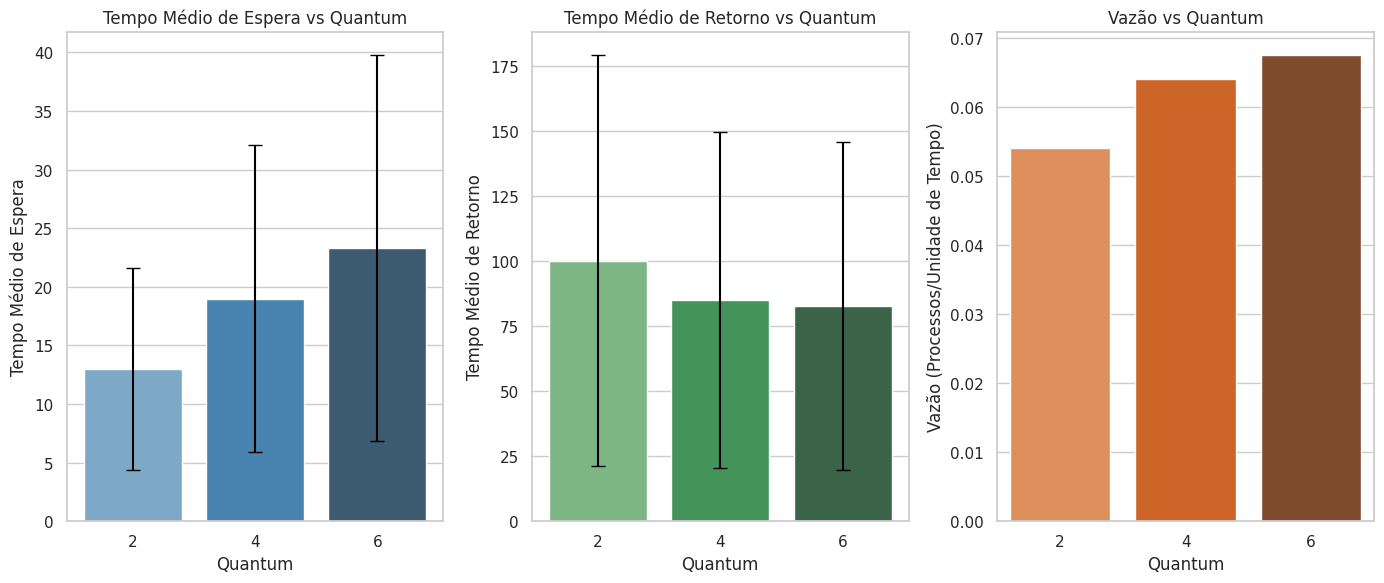
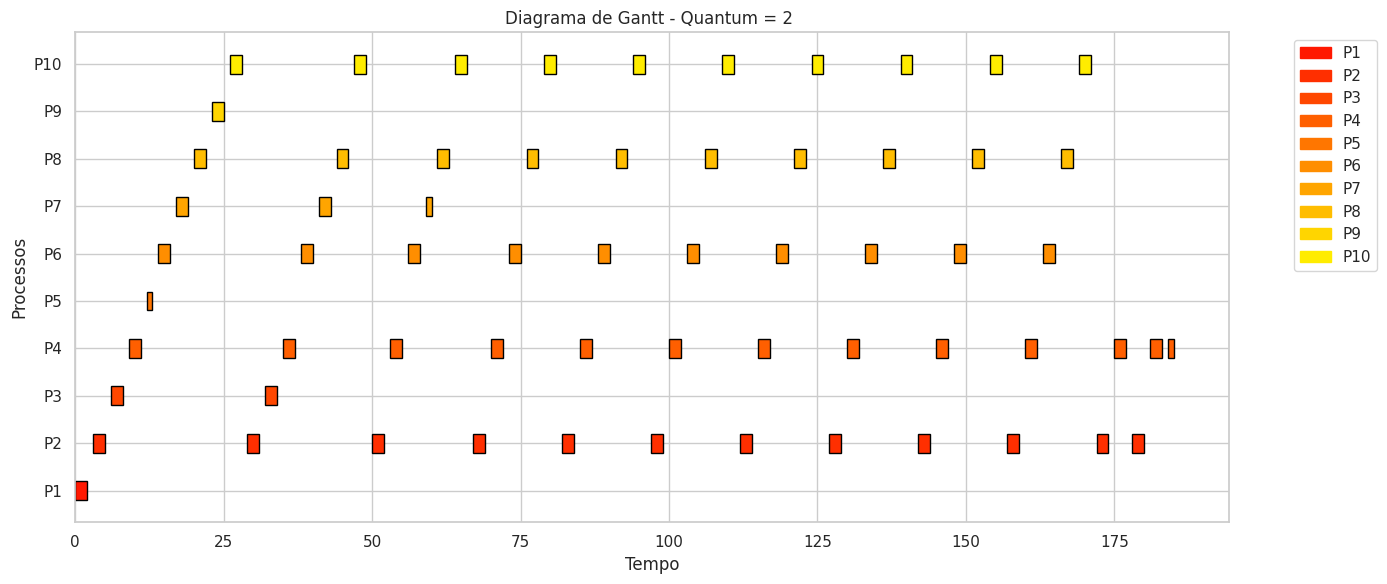
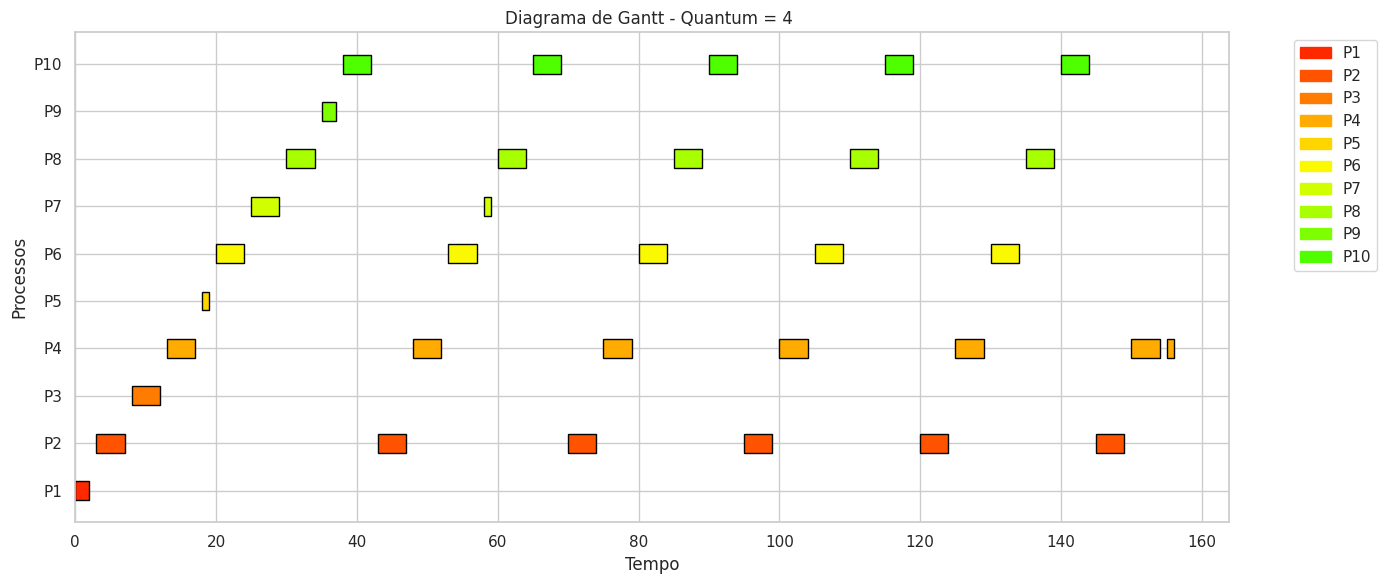
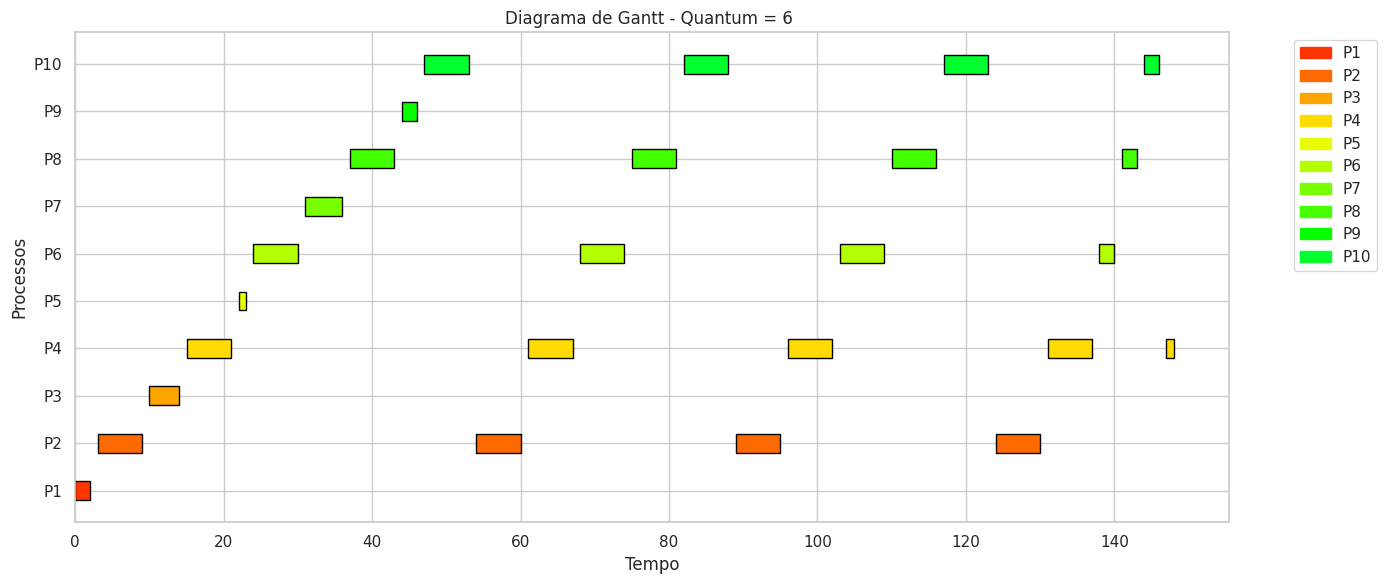

Here is the Python script that generated these plots, in order:
from collections import deque
import random
import copy
import statistics
import matplotlib.pyplot as plt
import matplotlib.patches as mpatches
import seaborn as sns

# Configuração de estilo para os gráficos
sns.set(style="whitegrid")
plt.rcParams["figure.figsize"] = (12, 6)

# Classe para representar um processo do sistema
class Process:
    def __init__(self, name, burst_time):
        self.name = name
        self.burst_time = burst_time
        self.remaining_time = burst_time
        self.initial_time = None
        self.completion_time = None
        self.last_executed_time = 0
        self.waiting_time = 0

    def reset(self):
        self.remaining_time = self.burst_time
        self.initial_time = None
        self.completion_time = None
        self.last_executed_time = 0
        self.waiting_time = 0

# Algoritmo Round Robin para simular o comportamento de um escalonador
def round_robin(processes, quantum):
    ready_queue = deque(processes)
    current_time = 0
    finished_processes = 0
    total_processes_len = len(processes)
    waiting_time_list = []
    return_time_list = []
    execution_sequence = []

    # Como os processos chegam todos ao tempo 0, arrival_time = 0 para simplificar
    while finished_processes < total_processes_len:
        if not ready_queue:
            current_time +=1
            continue

        chosen_process = ready_queue.popleft()

        # Caso o processo esteja sendo executado pela primeira vez
        if chosen_process.initial_time is None:
            chosen_process.initial_time = current_time

        # Tempo de execução: min(quantum, tempo_restante_do_processo)
        exec_time = min(quantum, chosen_process.remaining_time)
        chosen_process.remaining_time -= exec_time

        # Armazena no histórico de execução (para o diagrama de Gantt)
        execution_sequence.append((current_time, chosen_process.name, exec_time))

        current_time += exec_time

        if chosen_process.remaining_time > 0:
            # Processo não finalizado, retorna para a fila
            ready_queue.append(chosen_process)
            print(f"Tempo {current_time}: Executando {chosen_process.name} por {exec_time} unidades de tempo. Tempo restante: {chosen_process.remaining_time}")
        else:
            # Processo finalizado
            chosen_process.completion_time = current_time
            finished_processes += 1
            print(f"Tempo {current_time}: Executando {chosen_process.name} por {exec_time} unidades de tempo. Processo concluiu sua tarefa!")

            # Como todos chegaram no tempo 0, o tempo de espera será (tempo inicial - chegada)
            # E o tempo de retorno será (tempo de conclusão - chegada)
            # Chegada = 0
            wait_time = chosen_process.initial_time
            return_time = chosen_process.completion_time
            waiting_time_list.append(wait_time)
            return_time_list.append(return_time)

        # Tempo para troca de contexto (se ainda houver processos a executar)
        if ready_queue:
            current_time += 1
            print(f"Tempo {current_time}: Troca de contexto.")

    # Cálculo das métricas
    average_waiting_time = sum(waiting_time_list) / total_processes_len
    average_return_time = sum(return_time_list) / total_processes_len
    waiting_time_std = statistics.stdev(waiting_time_list) if len(waiting_time_list) > 1 else 0
    return_time_std = statistics.stdev(return_time_list) if len(return_time_list) > 1 else 0
    process_flow = finished_processes / current_time if current_time > 0 else 0

    metrics = {
        'quantum': quantum,
        'average_waiting_time': average_waiting_time,
        'waiting_time_std': waiting_time_std,
        'average_return_time': average_return_time,
        'return_time_std': return_time_std,
        'throughput': process_flow,
        'execution_sequence': execution_sequence
    }

    print(f"\nTempo médio de espera: {average_waiting_time:.2f}")
    print(f"Tempo médio de retorno: {average_return_time:.2f}")
    print(f"Vazão: {process_flow:.2f}")

    return metrics

# Função para simular Round Robin para diferentes quanta
def simulate_round_robin(processes, quanta):
    all_metrics = []
    for quantum in quanta:
        # Cria uma cópia profunda dos processos para cada simulação
        processes_copy = copy.deepcopy(processes)
        print(f"\n=-=-=-=-=-=-=-=-= Escalonador Round Robin quantum = {quantum} =-=-=-=-=-=-=-=-=\n")
        metrics = round_robin(processes_copy, quantum)
        all_metrics.append(metrics)
        print(f"\n=-=-=-=-=-=-=-=-=-=-=-=-=-= Fim da Execução para quantum = {quantum} =-=-=-=-=-=-=-=-=-=-=-=-=-=-=-=-=-=-=-=-=-=-=\n")
    return all_metrics

# Função para plotar as métricas
def plot_metrics(all_metrics):
    quanta = [metric['quantum'] for metric in all_metrics]
    avg_waiting = [metric['average_waiting_time'] for metric in all_metrics]
    std_waiting = [metric['waiting_time_std'] for metric in all_metrics]
    avg_return = [metric['average_return_time'] for metric in all_metrics]
    std_return = [metric['return_time_std'] for metric in all_metrics]
    throughput = [metric['throughput'] for metric in all_metrics]

    plt.figure(figsize=(14, 6))

    # Plot do Tempo Médio de Espera
    plt.subplot(1, 3, 1)
    sns.barplot(x=quanta, y=avg_waiting, palette="Blues_d")
    plt.errorbar(x=range(len(quanta)), y=avg_waiting, yerr=std_waiting, fmt='none', color='black', capsize=5)
    plt.xlabel('Quantum')
    plt.ylabel('Tempo Médio de Espera')
    plt.title('Tempo Médio de Espera vs Quantum')

    # Plot do Tempo Médio de Retorno
    plt.subplot(1, 3, 2)
    sns.barplot(x=quanta, y=avg_return, palette="Greens_d")
    plt.errorbar(x=range(len(quanta)), y=avg_return, yerr=std_return, fmt='none', color='black', capsize=5)
    plt.xlabel('Quantum')
    plt.ylabel('Tempo Médio de Retorno')
    plt.title('Tempo Médio de Retorno vs Quantum')

    # Plot da Vazão
    plt.subplot(1, 3, 3)
    sns.barplot(x=quanta, y=throughput, palette="Oranges_d")
    plt.xlabel('Quantum')
    plt.ylabel('Vazão (Processos/Unidade de Tempo)')
    plt.title('Vazão vs Quantum')

    plt.tight_layout()
    plt.show()

# Função para plotar o diagrama de Gantt da sequência de execução
def plot_gantt_chart(metrics, title_suffix=""):
    execution_sequence = metrics['execution_sequence']
    quantum = metrics['quantum']

    fig, ax = plt.subplots(figsize=(14, 6))

    colors = {}
    color_palette = sns.color_palette("hsv", len(execution_sequence))
    color_idx = 0

    for start_time, proc_name, duration in execution_sequence:
        if proc_name not in colors:
            colors[proc_name] = color_palette[color_idx]
            color_idx += 1
        ax.barh(proc_name, duration, left=start_time, height=0.4, color=colors[proc_name], edgecolor='black')

    ax.set_xlabel('Tempo')
    ax.set_ylabel('Processos')
    ax.set_title(f'Diagrama de Gantt - Quantum = {quantum} {title_suffix}')
    ax.grid(True)

    # Criação da legenda
    patches = [mpatches.Patch(color=colors[proc], label=proc) for proc in colors]
    ax.legend(handles=patches, bbox_to_anchor=(1.05, 1), loc='upper left')

    plt.tight_layout()
    plt.show()

def main():
    # Define intervalos e número de processos
    T1 = 0
    T2 = 5
    T3 = 20
    T4 = 25
    num_processes = 10

    # Gera os processos com burst times aleatórios em intervalos diferentes
    processes = []
    for i in range(num_processes):
        if i % 2 == 0:
            burst_time = random.randint(T1, T2)  # Intervalo [T1, T2]
        else:
            burst_time = random.randint(T3, T4) # Intervalo [T3, T4]
        processes.append(Process(f"P{i+1}", burst_time))

    # Quanta a serem testados
    quanta = [2, 4, 6]

    # Simula Round Robin para os diferentes quanta
    all_metrics = simulate_round_robin(processes, quanta)

    # Plota as métricas comparando os diferentes quanta
    plot_metrics(all_metrics)

    # Plota o diagrama de Gantt para cada conjunto de métricas
    for metrics in all_metrics:
        plot_gantt_chart(metrics)

if __name__ == "__main__":
    main()
